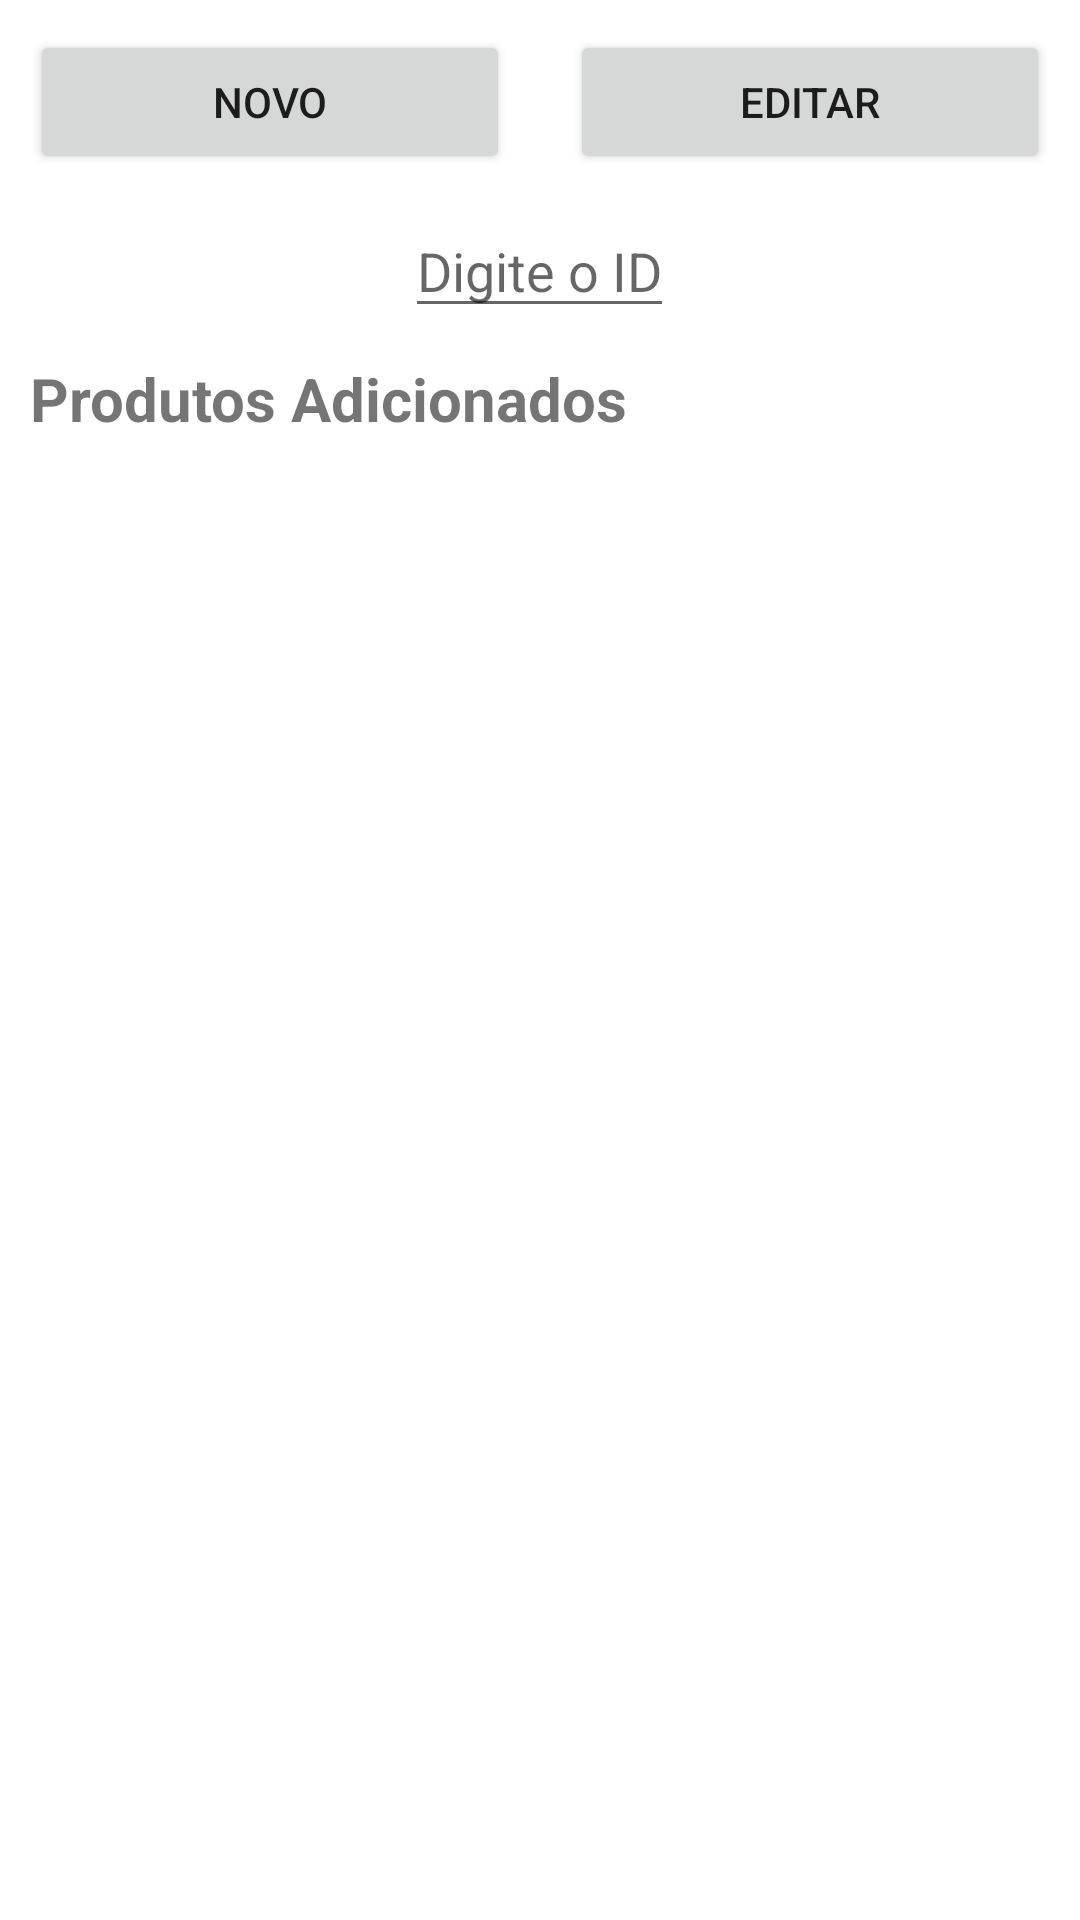

Write the Android layout XML for this screen, with the resource values it uses.
<!-- AndroidManifest.xml: application theme Theme.Androidnavigation -->
<!-- res/layout/activity_main.xml -->
<androidx.constraintlayout.widget.ConstraintLayout
    xmlns:android="http://schemas.android.com/apk/res/android"
    xmlns:tools="http://schemas.android.com/tools"
    android:layout_width="match_parent"
    android:layout_height="match_parent"
    tools:context=".MainActivity">
    <LinearLayout android:layout_width="match_parent" android:layout_height="match_parent" android:orientation="vertical">
        <LinearLayout android:layout_width="match_parent" android:layout_height="wrap_content" android:orientation="horizontal" tools:ignore="UselessParent">
            <Button
                android:id="@+id/registerButton"
                android:layout_width="wrap_content"
                android:layout_height="wrap_content"
                android:layout_weight="1"
                android:layout_margin="10dp"
                android:onClick="addProducts"
                android:text="@string/register_button" />
            <Button
                android:id="@+id/editButton"
                android:layout_width="wrap_content"
                android:layout_height="wrap_content"
                android:layout_weight="1"
                android:layout_margin="10dp"
                android:onClick="editProducts"
                android:text="@string/edit_button" />
        </LinearLayout>
        <LinearLayout android:layout_width="match_parent" android:layout_height="wrap_content" android:gravity="center" android:orientation="horizontal">
            <EditText
                android:id="@+id/editText"
                android:layout_width="wrap_content"
                android:layout_height="wrap_content"
                android:gravity="center"
                android:hint="@string/edit_id" />
        </LinearLayout>
        <LinearLayout android:layout_width="match_parent" android:layout_height="wrap_content" android:orientation="horizontal">
            <TextView
                android:id="@+id/productsTextView"
                android:layout_width="0dp"
                android:layout_height="wrap_content"
                android:layout_weight="1"
                android:layout_margin="10dp"
                android:text="@string/product_text_view"
                android:textStyle="bold"
                android:textSize="20sp" />
        </LinearLayout>
        <LinearLayout android:layout_width="match_parent" android:layout_height="match_parent" android:orientation="horizontal">
            <ScrollView
                android:layout_width="match_parent"
                android:layout_height="match_parent"
                tools:ignore="UselessParent">
                <androidx.recyclerview.widget.RecyclerView
                    android:id="@+id/productsRecyclerView"
                    android:layout_width="match_parent"
                    android:layout_height="wrap_content"
                    android:layout_margin="10dp" />
            </ScrollView>
        </LinearLayout>
    </LinearLayout>
</androidx.constraintlayout.widget.ConstraintLayout>
<!-- resources referenced by this layout -->
<resources>
  <string name="edit_button">Editar</string>
  <string name="edit_id">Digite o ID</string>
  <string name="product_text_view">Produtos Adicionados</string>
  <string name="register_button">Novo</string>
  <style name="Theme.Androidnavigation" parent="Theme.MaterialComponents.DayNight.DarkActionBar">
          
          <item name="colorPrimary">@color/purple_500</item>
          <item name="colorPrimaryVariant">@color/purple_700</item>
          <item name="colorOnPrimary">@color/white</item>
          
          <item name="colorSecondary">@color/teal_200</item>
          <item name="colorSecondaryVariant">@color/teal_700</item>
          <item name="colorOnSecondary">@color/black</item>
          
          <item name="android:statusBarColor" tools:targetApi="l">?attr/colorPrimaryVariant</item>
          
      </style>
  <!-- not gathered from this repository: default colours our renderer supplied (Android Studio template values) -->
  <color name="purple_500">#FF6200EE</color>
  <color name="purple_700">#FF3700B3</color>
  <color name="teal_200">#FF03DAC5</color>
  <color name="teal_700">#FF018786</color>
  <color name="black">#FF000000</color>
  <color name="white">#FFFFFFFF</color>
</resources>
